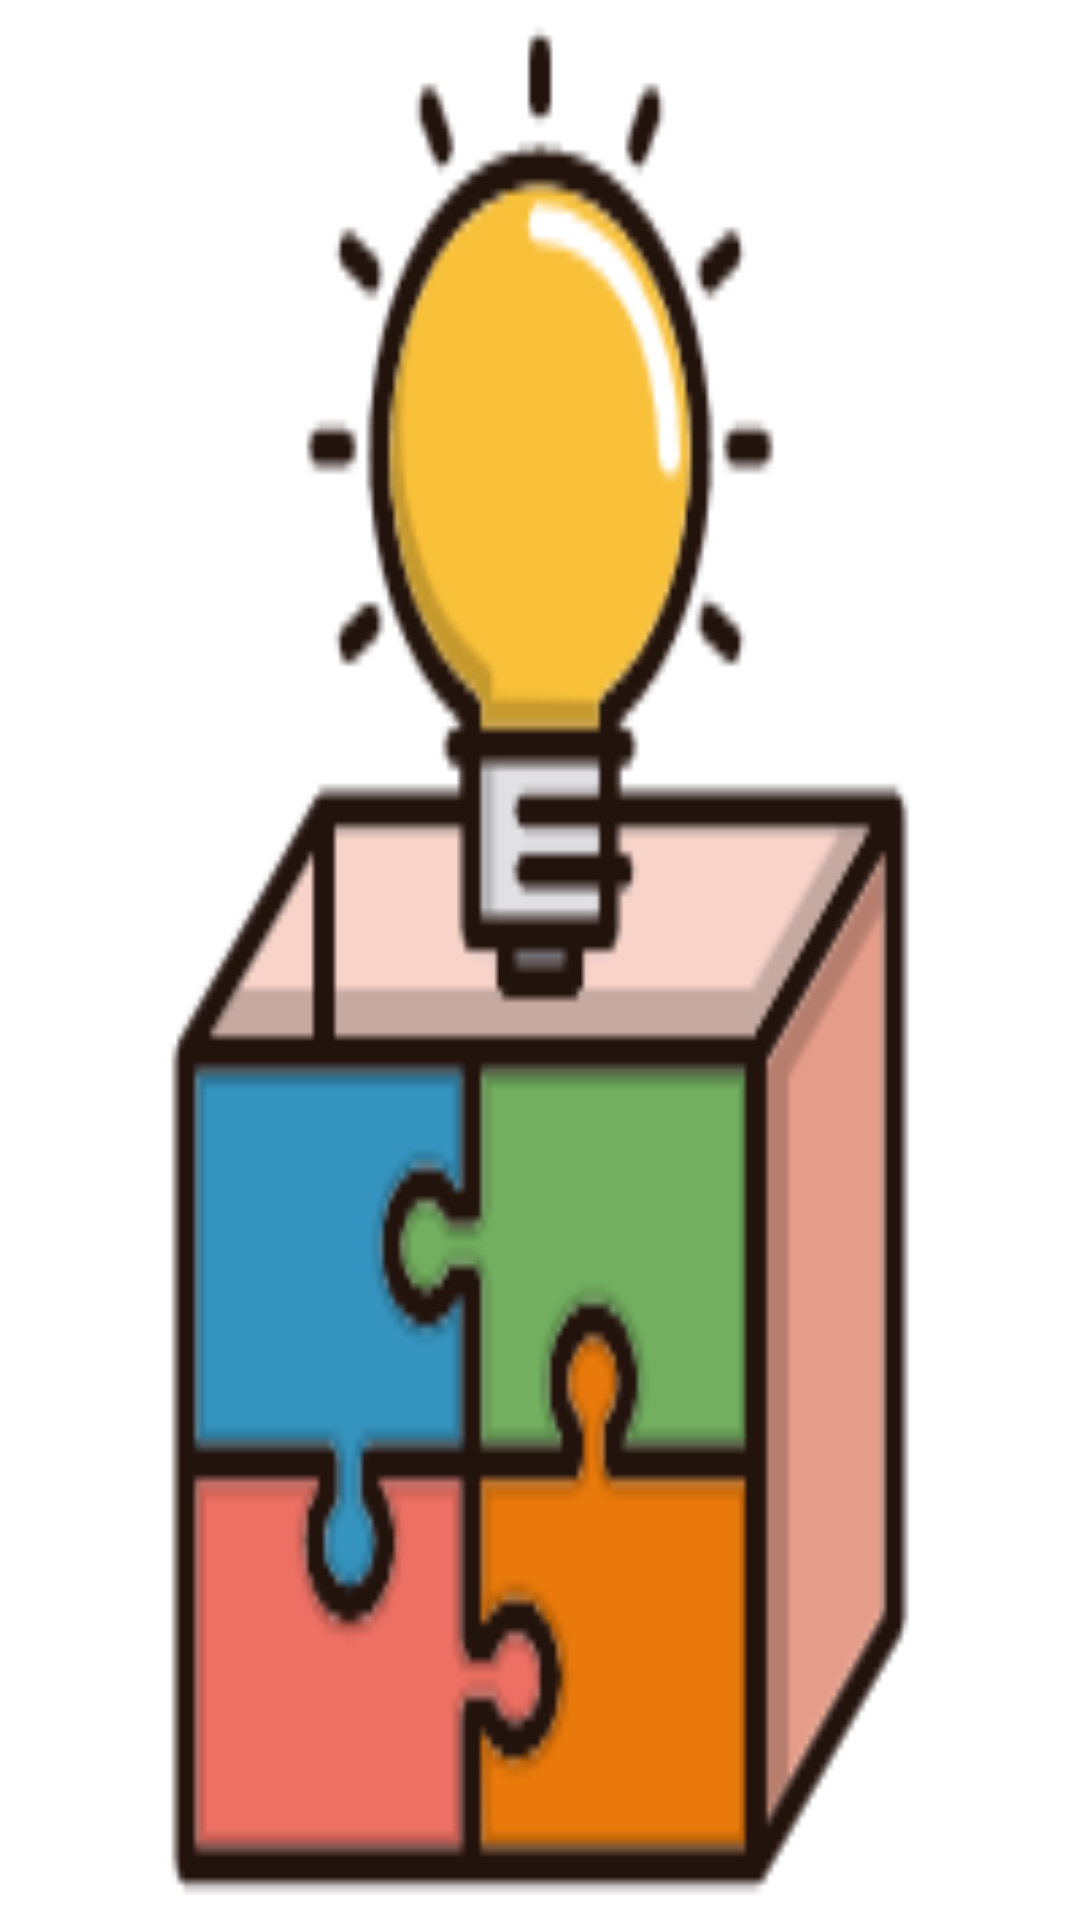

Here is an Android app screen rendered from its layout file. Give the layout XML and the strings, colors and styles it references.
<!-- AndroidManifest.xml: application theme EderTheme -->
<!-- res/layout/activity_main.xml -->
<?xml version="1.0" encoding="utf-8"?>
<LinearLayout xmlns:android="http://schemas.android.com/apk/res/android"
    xmlns:app="http://schemas.android.com/apk/res-auto"
    xmlns:tools="http://schemas.android.com/tools"
    android:layout_width="match_parent"
    android:layout_height="match_parent"
    android:orientation="vertical"
    tools:context="com.eder.coolweather.MainActivity">
    <FrameLayout
        android:id="@+id/home_container"
        android:layout_width="match_parent"
        android:layout_height="0dp"
        android:layout_weight="1"
        />

    <com.google.android.material.tabs.TabLayout
        android:id="@+id/tablayout"
        style="@style/MyTabLayoutStyle"
        app:tabSelectedTextColor="#8E6AC1"
        android:layout_height="wrap_content"
        android:layout_width="match_parent">
    </com.google.android.material.tabs.TabLayout>
</LinearLayout>
<!-- resources referenced by this layout -->
<resources>
  <style name="EderTheme" parent="Theme.AppCompat.Light.NoActionBar">
          <item name="colorPrimary">@color/colorPrimary</item>
          <item name="colorPrimaryDark">@color/colorPrimaryDark</item>
          <item name="colorAccent">@color/colorAccent</item>
          <item name="windowActionBar">false</item>
          <item name="windowNoTitle">true</item>
          <item name="android:windowFullscreen">true</item>
          <item name="android:windowBackground">@drawable/ederbox</item>
      </style>
  <color name="colorPrimary">#6200EE</color>
  <color name="colorPrimaryDark">#3700B3</color>
  <color name="colorAccent">#03DAC5</color>
  <!-- drawable ederbox: png bitmap (drawable, 11149 bytes) -->
</resources>
